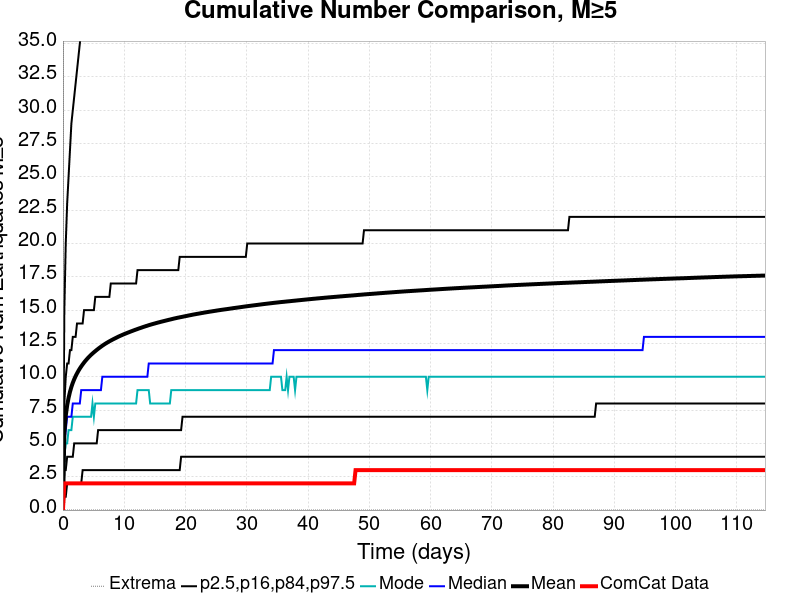

The data file committed next to this chart (first rows):
Time (days), ComCat Data, Simulation Mean, Simulation Median, Simulation Mode, Simulation Minimum, Simulation Maximum, 2.5 %-ile, 16 %-ile, 84 %-ile, 97.5 %-ile
0.0, 0.0, 0.0, 0.0, 0.0, 0.0, 0.0, 0.0, 0.0, 0.0, 0.0
0.2296, 2.0, 5.784, 5.0, 4.0, 0.0, 103.0, 1.0, 3.0, 8.0, 15.0
0.4592, 2.0, 7.073, 6.0, 5.0, 0.0, 138.0, 1.0, 3.0, 10.0, 20.0
0.6889, 2.0, 7.856, 7.0, 5.0, 0.0, 165.0, 2.0, 4.0, 11.0, 23.0
0.9185, 2.0, 8.418, 7.0, 6.0, 0.0, 178.0, 2.0, 4.0, 11.0, 25.0
1.148, 2.0, 8.869, 7.0, 6.0, 0.0, 184.0, 2.0, 4.0, 12.0, 27.0
1.378, 2.0, 9.238, 7.0, 6.0, 0.0, 189.0, 2.0, 4.0, 12.0, 29.0
1.607, 2.0, 9.547, 8.0, 7.0, 0.0, 200.0, 2.0, 4.0, 13.0, 30.0
1.837, 2.0, 9.813, 8.0, 7.0, 0.0, 215.0, 2.0, 5.0, 13.0, 31.0
2.067, 2.0, 10.05, 8.0, 7.0, 0.0, 227.0, 2.0, 5.0, 13.0, 32.0
2.296, 2.0, 10.25, 8.0, 7.0, 0.0, 235.0, 2.0, 5.0, 14.0, 33.0
2.526, 2.0, 10.45, 8.0, 7.0, 0.0, 237.0, 2.0, 5.0, 14.0, 34.0
2.755, 2.0, 10.62, 8.0, 7.0, 0.0, 242.0, 2.0, 5.0, 14.0, 35.0
2.985, 2.0, 10.78, 9.0, 7.0, 0.0, 245.0, 2.0, 5.0, 14.0, 36.0
3.215, 2.0, 10.93, 9.0, 7.0, 0.0, 248.0, 3.0, 5.0, 14.0, 36.0
3.444, 2.0, 11.07, 9.0, 7.0, 0.0, 252.0, 3.0, 5.0, 15.0, 37.0
3.674, 2.0, 11.2, 9.0, 7.0, 0.0, 256.0, 3.0, 5.0, 15.0, 38.0
3.904, 2.0, 11.32, 9.0, 7.0, 0.0, 256.0, 3.0, 5.0, 15.0, 38.0
4.133, 2.0, 11.44, 9.0, 7.0, 0.0, 261.0, 3.0, 5.0, 15.0, 39.0
4.363, 2.0, 11.55, 9.0, 7.0, 0.0, 269.0, 3.0, 5.0, 15.0, 39.0
4.592, 2.0, 11.65, 9.0, 7.0, 0.0, 271.0, 3.0, 5.0, 15.0, 40.0
4.822, 2.0, 11.75, 9.0, 8.0, 0.0, 273.0, 3.0, 5.0, 15.0, 40.0
5.052, 2.0, 11.84, 9.0, 7.0, 0.0, 318.0, 3.0, 5.0, 15.0, 41.0
5.281, 2.0, 11.93, 9.0, 8.0, 0.0, 327.0, 3.0, 5.0, 16.0, 41.0
5.511, 2.0, 12.01, 9.0, 8.0, 0.0, 341.0, 3.0, 5.0, 16.0, 42.0
5.74, 2.0, 12.1, 9.0, 8.0, 0.0, 351.0, 3.0, 6.0, 16.0, 42.0
5.97, 2.0, 12.18, 9.0, 8.0, 0.0, 354.0, 3.0, 6.0, 16.0, 43.0
6.2, 2.0, 12.26, 9.0, 8.0, 0.0, 357.0, 3.0, 6.0, 16.0, 43.0
6.429, 2.0, 12.33, 10.0, 8.0, 0.0, 360.0, 3.0, 6.0, 16.0, 43.0
6.659, 2.0, 12.4, 10.0, 8.0, 0.0, 364.0, 3.0, 6.0, 16.0, 44.0
6.889, 2.0, 12.47, 10.0, 8.0, 0.0, 366.0, 3.0, 6.0, 16.0, 44.0
7.118, 2.0, 12.54, 10.0, 8.0, 0.0, 368.0, 3.0, 6.0, 16.0, 44.0
7.348, 2.0, 12.6, 10.0, 8.0, 0.0, 369.0, 3.0, 6.0, 16.0, 45.0
7.577, 2.0, 12.66, 10.0, 8.0, 0.0, 369.0, 3.0, 6.0, 16.0, 45.0
7.807, 2.0, 12.72, 10.0, 8.0, 0.0, 369.0, 3.0, 6.0, 17.0, 45.0
8.037, 2.0, 12.77, 10.0, 8.0, 0.0, 370.0, 3.0, 6.0, 17.0, 46.0
8.266, 2.0, 12.83, 10.0, 8.0, 0.0, 372.0, 3.0, 6.0, 17.0, 46.0
8.496, 2.0, 12.88, 10.0, 8.0, 0.0, 373.0, 3.0, 6.0, 17.0, 46.0
8.725, 2.0, 12.94, 10.0, 8.0, 0.0, 374.0, 3.0, 6.0, 17.0, 47.0
8.955, 2.0, 12.99, 10.0, 8.0, 0.0, 377.0, 3.0, 6.0, 17.0, 47.0
9.185, 2.0, 13.04, 10.0, 8.0, 0.0, 381.0, 3.0, 6.0, 17.0, 47.0
9.414, 2.0, 13.09, 10.0, 8.0, 0.0, 384.0, 3.0, 6.0, 17.0, 47.0
9.644, 2.0, 13.13, 10.0, 8.0, 0.0, 386.0, 3.0, 6.0, 17.0, 47.0
9.874, 2.0, 13.18, 10.0, 8.0, 0.0, 388.0, 3.0, 6.0, 17.0, 48.0
10.1, 2.0, 13.22, 10.0, 8.0, 0.0, 388.0, 3.0, 6.0, 17.0, 48.0
10.33, 2.0, 13.26, 10.0, 8.0, 0.0, 389.0, 3.0, 6.0, 17.0, 48.0
10.56, 2.0, 13.31, 10.0, 8.0, 0.0, 390.0, 3.0, 6.0, 17.0, 48.0
10.79, 2.0, 13.35, 10.0, 8.0, 0.0, 394.0, 3.0, 6.0, 17.0, 48.0
11.02, 2.0, 13.39, 10.0, 8.0, 0.0, 395.0, 3.0, 6.0, 17.0, 49.0
11.25, 2.0, 13.43, 10.0, 8.0, 0.0, 395.0, 3.0, 6.0, 17.0, 49.0
11.48, 2.0, 13.47, 10.0, 8.0, 0.0, 396.0, 3.0, 6.0, 17.0, 49.0
11.71, 2.0, 13.51, 10.0, 8.0, 0.0, 396.0, 3.0, 6.0, 17.0, 49.0
11.94, 2.0, 13.55, 10.0, 8.0, 0.0, 396.0, 3.0, 6.0, 17.0, 50.0
12.17, 2.0, 13.59, 10.0, 9.0, 0.0, 396.0, 3.0, 6.0, 18.0, 50.0
12.4, 2.0, 13.62, 10.0, 9.0, 0.0, 397.0, 3.0, 6.0, 18.0, 50.0
12.63, 2.0, 13.66, 10.0, 9.0, 0.0, 398.0, 3.0, 6.0, 18.0, 50.0
12.86, 2.0, 13.7, 10.0, 9.0, 0.0, 398.0, 3.0, 6.0, 18.0, 50.0
13.09, 2.0, 13.73, 10.0, 9.0, 0.0, 398.0, 3.0, 6.0, 18.0, 51.0
13.32, 2.0, 13.77, 10.0, 9.0, 0.0, 398.0, 3.0, 6.0, 18.0, 51.0
13.55, 2.0, 13.8, 10.0, 9.0, 0.0, 399.0, 3.0, 6.0, 18.0, 51.0
... 440 more rows
